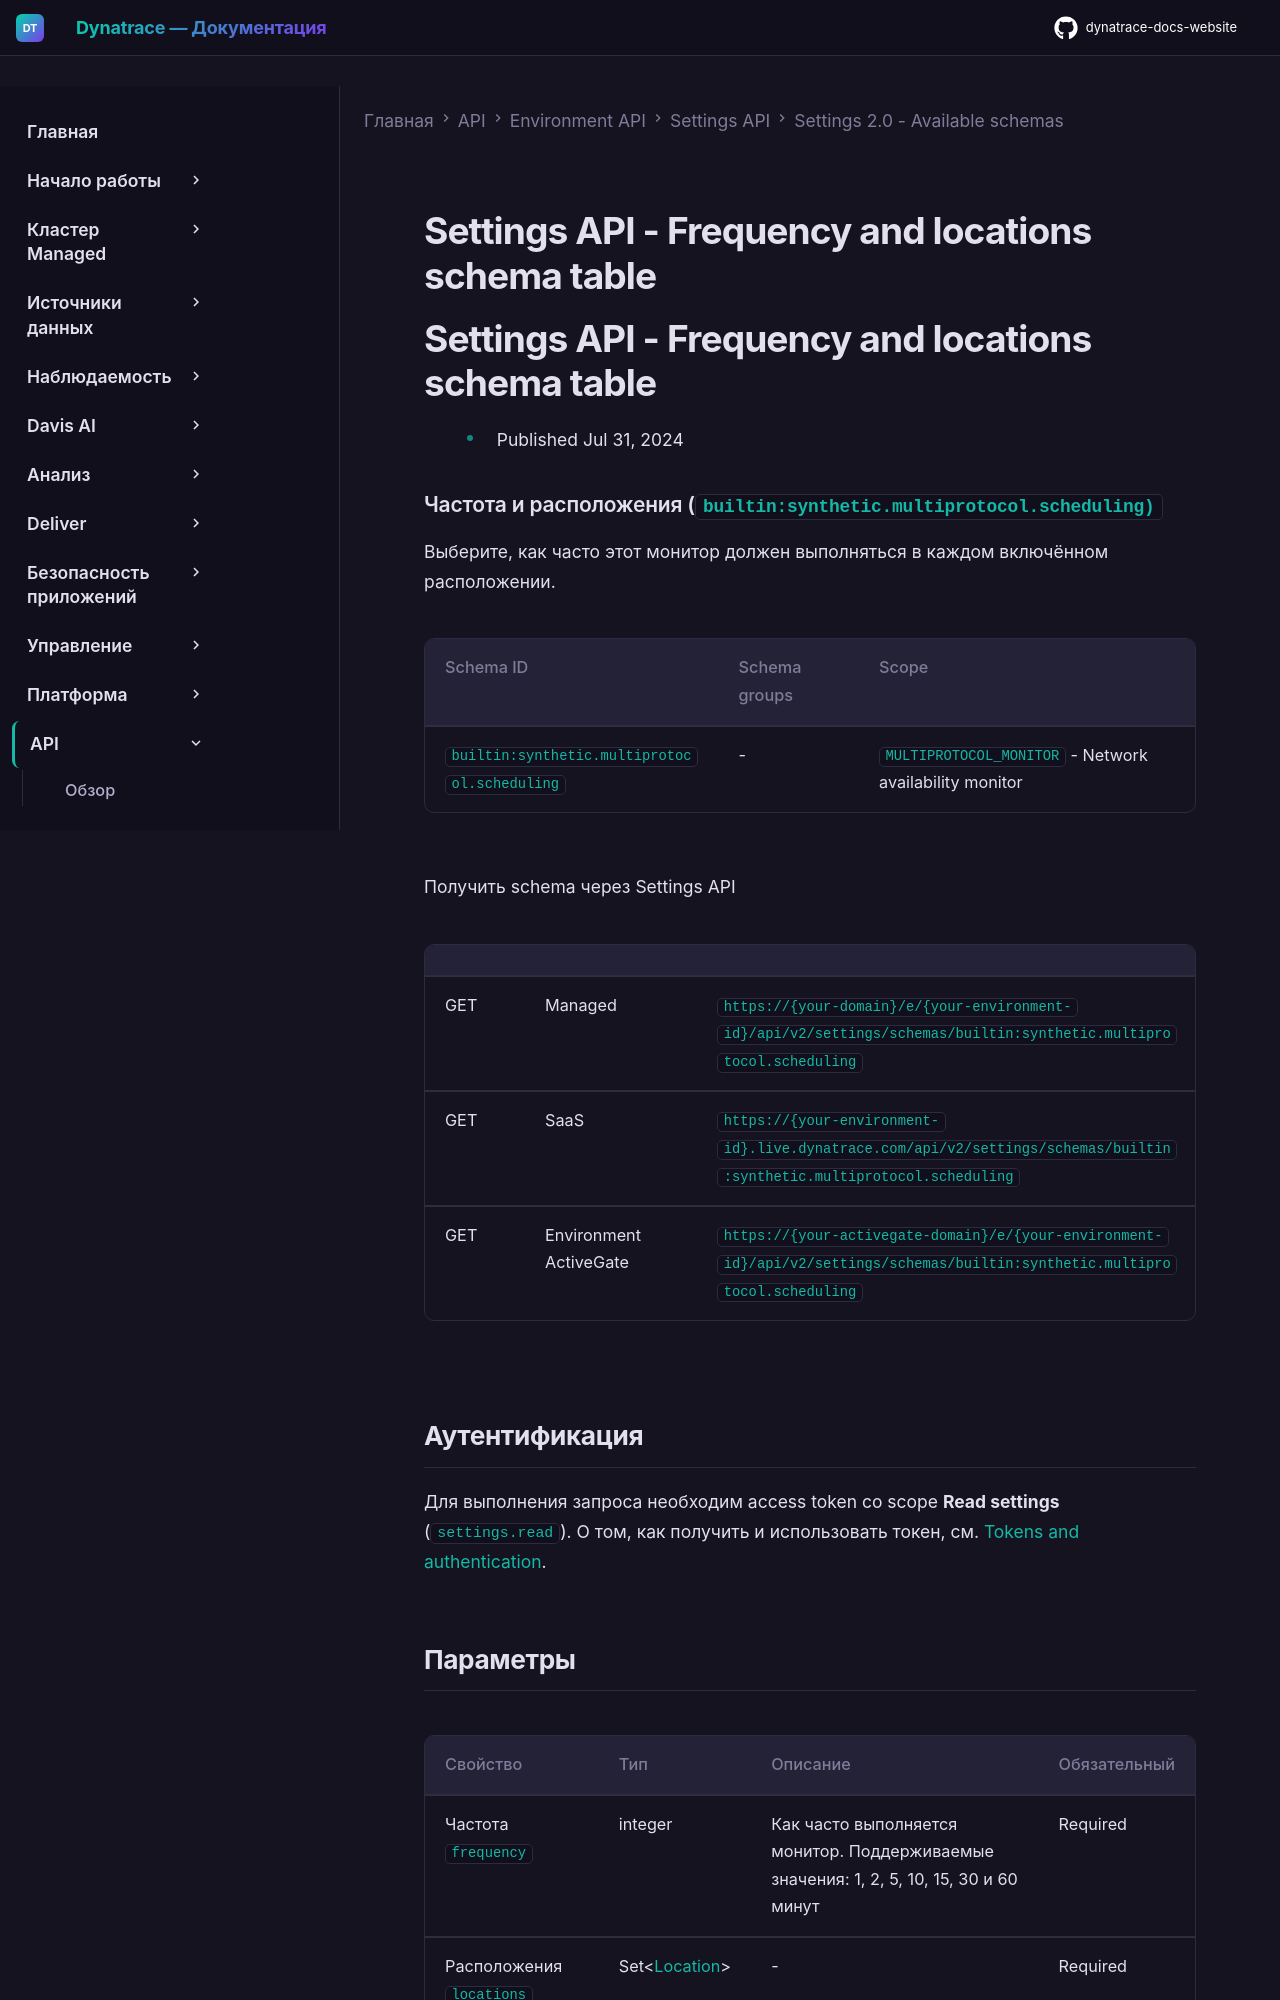

repository: Yerkebulan-Ardabayev/dynatrace-docs-website · page: managed-ru/dynatrace-api/environment-api/settings/schemas/builtin-synthetic-multiprotocol-scheduling/index.html · generator: mkdocs

---
title: Settings API - Frequency and locations schema table
source: https://docs.dynatrace.com/managed/dynatrace-api/environment-api/settings/schemas/builtin-synthetic-multiprotocol-scheduling
scraped: 2026-05-12T11:48:22.568821
---

# Settings API - Frequency and locations schema table

# Settings API - Frequency and locations schema table

* Published Jul 31, 2024

### Частота и расположения (`builtin:synthetic.multiprotocol.scheduling)`

Выберите, как часто этот монитор должен выполняться в каждом включённом расположении.

| Schema ID | Schema groups | Scope |
| --- | --- | --- |
| `builtin:synthetic.multiprotocol.scheduling` | - | `MULTIPROTOCOL_MONITOR` - Network availability monitor |

Получить schema через Settings API

|  |  |  |
| --- | --- | --- |
| GET | Managed | `https://{your-domain}/e/{your-environment-id}/api/v2/settings/schemas/builtin:synthetic.multiprotocol.scheduling` |
| GET | SaaS | `https://{your-environment-id}.live.dynatrace.com/api/v2/settings/schemas/builtin:synthetic.multiprotocol.scheduling` |
| GET | Environment ActiveGate | `https://{your-activegate-domain}/e/{your-environment-id}/api/v2/settings/schemas/builtin:synthetic.multiprotocol.scheduling` |

## Аутентификация

Для выполнения запроса необходим access token со scope **Read settings** (`settings.read`). О том, как получить и использовать токен, см. [Tokens and authentication](/managed/discover-dynatrace/references/dynatrace-api/basics/dynatrace-api-authentication).
